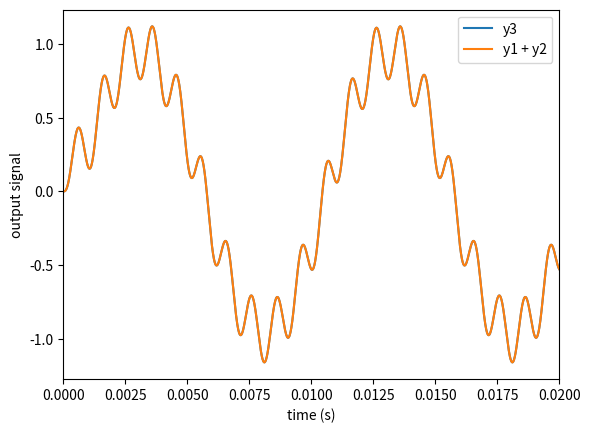

This figure's Python source:
import numpy as np
import matplotlib.pyplot as plt
from scipy import signal

#import sounddevice as sd


def sines(timeVector):
    t1 = 0.01
    f2 = 1000
    #Sine wave 1 (x1)
    amp1 = 1
    phase1 = 0
    omega1 = 2 * np.pi / t1

    # x1 = amp1 * np.sin((omega1 + phase1))

    #Sine wave 2 (x2)
    amp2 = 1
    phase2 = 0
    omega2 = 2 * np.pi * f2 
    # x2 = amp2 * np.sin((omega2 + phase2))

    x1 = np.zeros_like(timeVector)
    x2 = np.zeros_like(timeVector)

    for i in range(len(timeVector)):
        x1[i] = amp1 * np.sin((omega1 * timeVector[i] + phase1))
        x2[i] = amp2 * np.sin((omega2 * timeVector[i] + phase2))

    return x1, x2


# Task 1
def task1():
    deltaTime = 0.01 * 10**-3
    timeVector = np.arange(0, 5, deltaTime)

    
    x1, x2 = sines(timeVector)

    #sd.play(y1, 1/dt, blocking=True)

    fig, ax = plt.subplots()
    ax.plot(timeVector, x1, label="x1(t)")
    ax.plot(timeVector, x2, label="x2(t)")

    ax.set_xlabel("time (s)")
    ax.set_ylabel("output signal")

    ax.legend()

    ax.set_xlim(0, 10 * 10**-3)
    ax.set_ylim(-1, 1)

    plt.show()

#Task 2
def task2():
    alpha = 1000 * np.pi
    deltaTime = 0.01 * 10**-3
    timeVector = np.arange(0, 20 * 10**-3, deltaTime)
    
    diracDelta = np.zeros_like(timeVector)
    diracDelta[0] = 1 / deltaTime

    h = np.zeros_like(timeVector)
    for i in range(len(timeVector)):
        h[i] = alpha**2 * timeVector[i] * np.exp(-alpha * timeVector[i])


    y = deltaTime * signal.convolve(diracDelta, h, method = 'direct')
    y = y[0: diracDelta.shape[0]]


    fig, ax = plt.subplots()
    ax.plot(timeVector, h, label="impulse response")
    ax.plot(timeVector, y, label="dirac delta convolution")
    ax.set_xlabel("time (s)")
    ax.set_ylabel("output signal")
    ax.legend()
    plt.show()

def task3():
    alpha = 1000 * np.pi
    deltaTime = 0.01 * 10**-3
    timeVector = np.arange(0, 20 * 10**-3, deltaTime)

    x1, x2 = sines(timeVector)
    
    h = np.zeros_like(timeVector)
    for i in range(len(timeVector)):
        h[i] = alpha**2 * timeVector[i] * np.exp(-alpha * timeVector[i])

    y1 = deltaTime * signal.convolve(x1, h, method = 'direct')
    y1 = y1[0: x1.shape[0]]

    y2 = deltaTime * signal.convolve(x2, h, method = 'direct')
    y2 = y2[0: x2.shape[0]]

    fig, ax = plt.subplots()
    ax.plot(timeVector, y1, label="convolution sine 1")
    ax.plot(timeVector, y2, label="convolution sine 2")
    ax.set_xlabel("time (s)")
    ax.set_ylabel("output signal")
    ax.legend()
    ax.set_xlim(0, 20 * 10**-3)
    ax.set_ylim(-1, 1)
    plt.show()

def task4():
    def sumArr(in1, in2):
        out = np.zeros_like(in1)
        for i in range(len(in1)):
            out[i] = in1[i] + in2[i]
        return out
    
    alpha = 1000 * np.pi
    deltaTime = 0.01 * 10**-3
    timeVector = np.arange(0, 20 * 10**-3, deltaTime)
    
    x1, x2 = sines(timeVector)

    x3 = sumArr(x1, x2)

    h = np.zeros_like(timeVector)
    for i in range(len(timeVector)):
        h[i] = alpha**2 * timeVector[i] * np.exp(-alpha * timeVector[i])

    y1 = deltaTime * signal.convolve(x1, h, method = 'direct')
    y1 = y1[0: x1.shape[0]]

    y2 = deltaTime * signal.convolve(x2, h, method = 'direct')
    y2 = y2[0: x2.shape[0]]

    y12 = sumArr(y1, y2)

    y3 = deltaTime * signal.convolve(x3, h, method = 'direct')
    y3 = y3[0: x3.shape[0]]

    fig, ax = plt.subplots()
    ax.plot(timeVector, y3, label="y3")
    ax.plot(timeVector, y12, label="y1 + y2")

    ax.set_xlabel("time (s)")
    ax.set_ylabel("output signal")
    ax.legend()
    ax.set_xlim(0, 20 * 10**-3)
    plt.show()

task4()